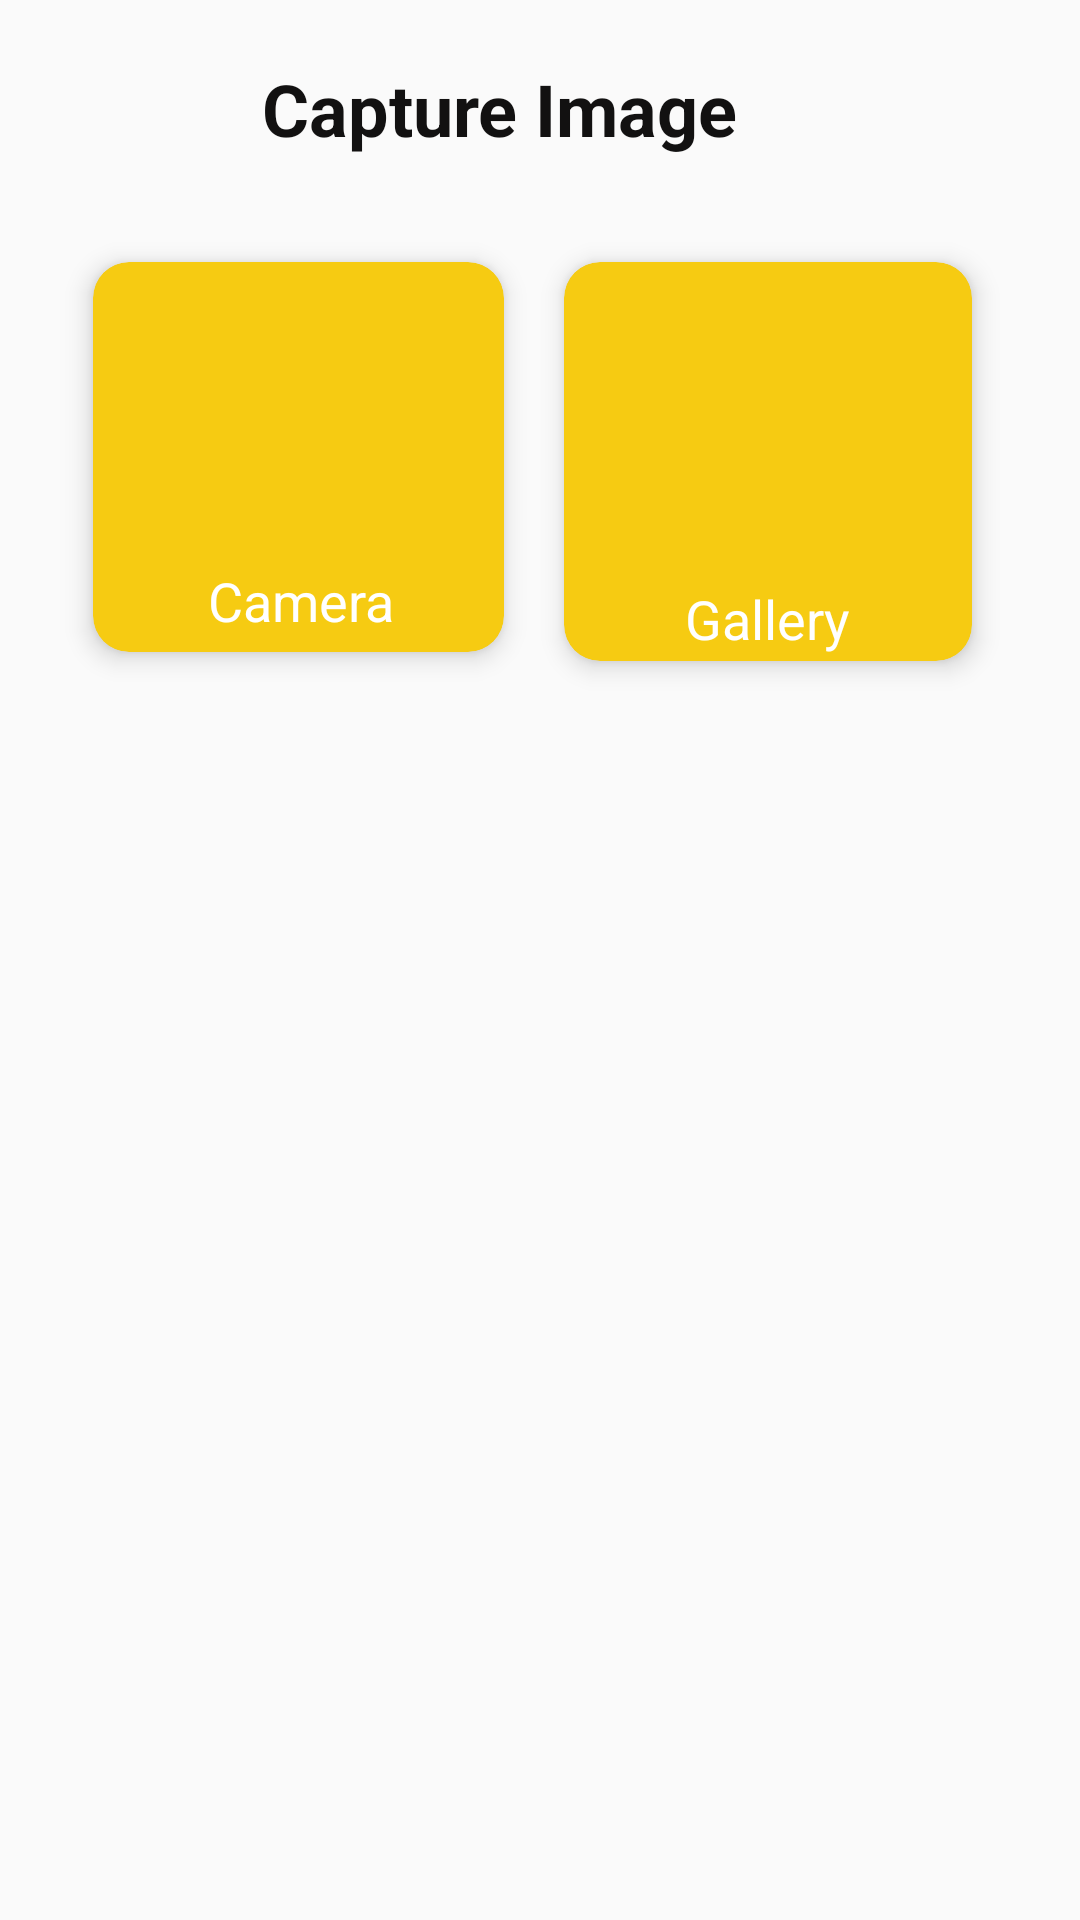

Reconstruct the res/layout file that produces this screen, plus the resources it refers to.
<!-- AndroidManifest.xml: application theme AppTheme -->
<!-- res/layout/dialoguebox.xml -->
<?xml version="1.0" encoding="utf-8"?>
<LinearLayout xmlns:android="http://schemas.android.com/apk/res/android"
    xmlns:app="http://schemas.android.com/apk/res-auto"
    android:orientation="vertical"
    android:layout_marginBottom="30dp"
    android:layout_width="match_parent"
    android:layout_height="wrap_content">

    <LinearLayout
        android:layout_width="match_parent"
        android:layout_height="wrap_content">

        <TextView
            android:layout_width="293dp"
            android:layout_height="wrap_content"
            android:layout_margin="20dp"
           android:gravity="center"
            android:text="Capture Image"
            android:textColor="#121111"
            android:textSize="24sp"
            android:textStyle="bold" />

    </LinearLayout>

    <GridLayout
        android:layout_width="318dp"
        android:layout_height="199dp"
        android:layout_gravity="center_horizontal"
        android:layout_margin="5dp"
        android:alignmentMode="alignMargins"
        android:columnCount="2"
        android:columnOrderPreserved="false"
        android:rowCount="2">

        <android.support.v7.widget.CardView
            android:layout_width="137dp"
            android:layout_height="130dp"
            android:layout_margin="10dp"
            app:cardBackgroundColor="#F6CB12"
            app:cardCornerRadius="12dp"
            app:cardElevation="5dp">

            <LinearLayout
                android:layout_width="139dp"
                android:layout_height="128dp"
                android:gravity="center"
                android:orientation="vertical">

                <ImageView
                    android:layout_width="81dp"
                    android:layout_height="65dp"
                    android:layout_marginTop="18dp"
                    android:src="@drawable/camera" />

                <TextView
                    android:layout_width="wrap_content"
                    android:layout_height="wrap_content"
                    android:layout_marginTop="15dp"
                    android:text="Camera"
                    android:textColor="#ffff"
                    android:textSize="18dp" />

            </LinearLayout>


        </android.support.v7.widget.CardView>

        <android.support.v7.widget.CardView
            android:layout_width="136dp"
            android:layout_height="133dp"
            android:layout_margin="10dp"
            app:cardBackgroundColor="#F6CB12"
            app:cardCornerRadius="12dp"
            app:cardElevation="5dp">

            <LinearLayout
                android:layout_width="136dp"
                android:layout_height="match_parent"
                android:gravity="center"
                android:orientation="vertical">

                <ImageView
                    android:layout_width="82dp"
                    android:layout_height="67dp"
                    android:layout_marginTop="18dp"
                    android:src="@drawable/gallery" />

                <TextView
                    android:layout_width="wrap_content"
                    android:layout_height="wrap_content"
                    android:layout_marginTop="20dp"
                    android:text="Gallery"
                    android:textColor="#ffff"
                    android:textSize="18dp" />

            </LinearLayout>


        </android.support.v7.widget.CardView>


    </GridLayout>

</LinearLayout>
<!-- resources referenced by this layout -->
<resources>
  <style name="AppTheme" parent="Theme.AppCompat.Light.NoActionBar">
          
          <item name="colorPrimary">@color/colorPrimary</item>
          <item name="colorPrimaryDark">@color/colorPrimaryDark</item>
          <item name="colorAccent">@color/colorAccent</item>
  
      </style>
  <color name="colorPrimary">#F6CB12</color>
  <color name="colorPrimaryDark">#F6CB12</color>
  <color name="colorAccent">#F6CB12</color>
</resources>
